The GitHub repository AnantawidyaPrayoga/Oil-Palm contains a labelled image folder "Dataset Kelapa Sawit" with 6 categories: empty bunch, overripe, ripe, rotten, underripe, unripe. Examples follow, each with its label.

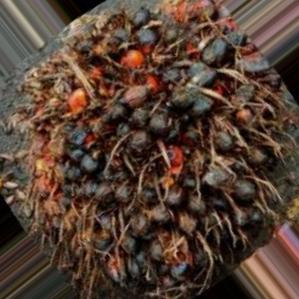
Label: rotten

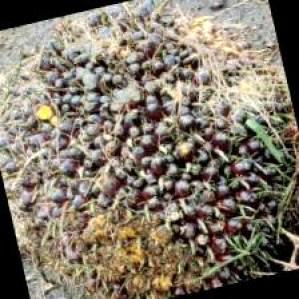
Label: unripe

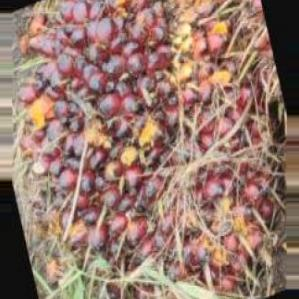
Label: underripe

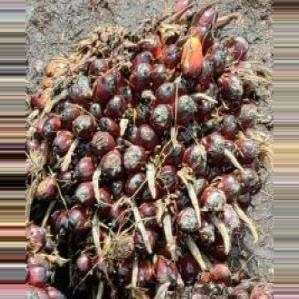
Label: underripe

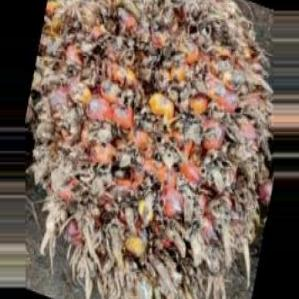
Label: overripe

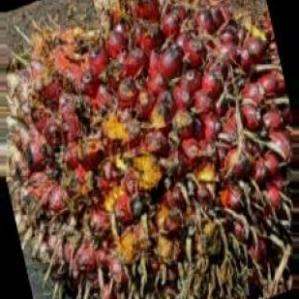
Label: ripe
